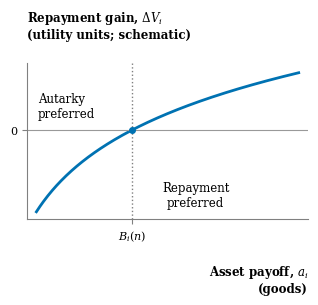

The script that saved this image: (Note: this script raises an exception after producing the figure.)
"""Schematic borrowing limit and conditional Arrow pricing."""

from pathlib import Path

import matplotlib
import numpy as np

matplotlib.use("Agg")
import matplotlib.pyplot as plt

plt.rcParams.update({
    "font.family": "DejaVu Serif",
    "font.size": 8.5,
    "mathtext.fontset": "dejavuserif",
    "pdf.fonttype": 42,
    "svg.fonttype": "path",
    "svg.hashsalt": "ec442-lecture9",
})

for name in ("borrowing_limit", "arrow_price"):
    fig, ax = plt.subplots(figsize=(3.35, 3.25))
    fig.subplots_adjust(left=.12, right=.96, bottom=.28, top=.76)
    ax.spines[["top", "right"]].set_visible(False)
    ax.spines[["bottom", "left"]].set_color(".5")
    ax.tick_params(color=".5", labelsize=8)

    if name == "borrowing_limit":
        bound = -.3
        assets = np.linspace(-1.1, 1.1, 300)
        gain = np.log1p((assets - bound) / 1.2)
        ax.plot(assets, gain, color="#0072B2", linewidth=2)
        ax.axhline(0, color=".6", linewidth=.8)
        ax.axvline(bound, color=".5", linestyle=":", linewidth=1)
        ax.plot(bound, 0, "o", color="#0072B2", markersize=4)
        ax.text(.04, .81, "Autarky\npreferred", transform=ax.transAxes,
                ha="left", va="top")
        ax.text(.60, .15, "Repayment\npreferred", transform=ax.transAxes,
                ha="center", va="center")
        ax.set(xlim=(-1.18, 1.18), ylim=(-1.2, .9),
               xticks=[bound], xticklabels=[r"$B_i(n)$"], yticks=[0])
        heading = "Repayment gain, $\\Delta V_i$\n(utility units; schematic)"
        xlabel = "Asset payoff, $a_i$\n(goods)"
    else:
        transfer = np.linspace(-.4, .4, 401)
        growth1, growth2 = 1 + transfer, 1 - transfer
        m1, m2 = 1 / growth1, 1 / growth2
        price = np.maximum(m1, m2)
        assert np.all(growth1 > 0) and np.all(growth2 > 0)
        assert np.allclose(price, 1 / (1 - np.abs(transfer)))
        ax.plot(transfer, m1, "--", color="#0072B2", linewidth=1.2)
        ax.plot(transfer, m2, "-.", color="#D55E00", linewidth=1.2)
        ax.plot(transfer, price, color=".15", linewidth=2)
        ax.plot(0, 1, "o", color=".15", markersize=3)
        ax.text(-.39, 1.83, "Type 1 prices", ha="left", va="top", fontsize=8)
        ax.text(.39, 1.83, "Type 2 prices", ha="right", va="top", fontsize=8)
        ax.text(.28, .88, r"$c_1/c'_{1j}$", color="#0072B2",
                ha="center", va="bottom")
        ax.text(-.28, .88, r"$c_2/c'_{2j}$", color="#D55E00",
                ha="center", va="bottom")
        ax.set(xlim=(-.44, .44), ylim=(.65, 1.9),
               xticks=[-.4, 0, .4], yticks=[1, 1.5])
        heading = "Arrow price, $q_j/(\\beta\\pi_j)$\n(normalized units; log utility)"
        xlabel = "Consumption transfer, $d$\n(goods, toward type 1)"

    ax.text(0, 1.14, heading, transform=ax.transAxes, weight="bold", va="bottom")
    ax.text(1, -.28, xlabel, transform=ax.transAxes,
            weight="bold", ha="right", va="top")
    output = Path(__file__).with_name(name)
    for extension in ("pdf", "svg"):
        fig.savefig(output.with_suffix("." + extension),
                    metadata={"Creator": "EC442 lecture notes"})
    svg = output.with_suffix(".svg")
    svg.write_text("\n".join(line.rstrip() for line in svg.read_text().splitlines()) + "\n")
    plt.close(fig)

print("Saved borrowing_limit and arrow_price as vector PDF and SVG.")
